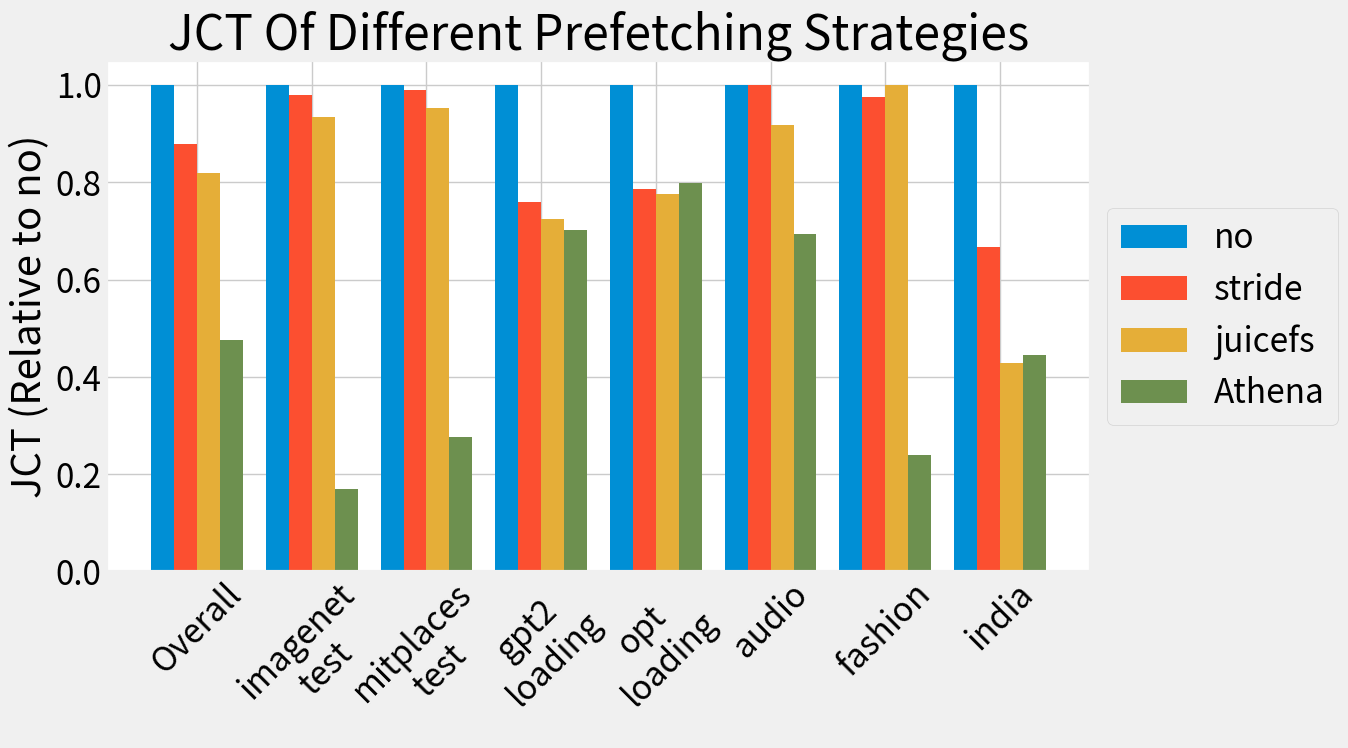

Recreate this plot in Python.
import matplotlib.pyplot as plt
import numpy as np

# 数据
# categories = ['Overall', 'imagenet\ntest', 'mitplaces\ntest', 'gpt2\nloading', 'opt\nloading', 'audio', 'fashion', 'india']
categories = ['Overall', 'imagenet\ntest', 'mitplaces\ntest', 'gpt2\nloading', 'opt\nloading', 'audio', 'fashion', 'india']
no = np.array([584, 379, 87, 89, 36, 83, 2.7])
stride = np.array([572, 375, 66, 70, 36, 81, 1.8])
juicefs = np.array([545, 361, 63, 69, 33, 83, 1.16])
athena = np.array([100, 105, 61, 71, 25, 20, 1.2])

# 归一化计算
juicefs_norm = juicefs / no
stride_norm = stride / no
athena_norm = athena / no

# 计算均值
no_mean = 1  # no 归一化到自身总是 1
juicefs_mean = np.mean(juicefs_norm)
stride_mean = np.mean(stride_norm)
athena_mean = np.mean(athena_norm)

# 插入总体均值到归一化数据的首位
juicefs_norm = np.insert(juicefs_norm, 0, juicefs_mean)
stride_norm = np.insert(stride_norm, 0, stride_mean)
athena_norm = np.insert(athena_norm, 0, athena_mean)
no_norm = np.insert(np.ones(len(no)), 0, no_mean)  # 插入 no 的均值

bar_width = 0.2  # 条形宽度
index = np.arange(len(categories))  # 分类标签位置

plt.style.use("fivethirtyeight")
plt.rcParams.update({'font.size':24})  # 设置字体大小

fig, ax = plt.subplots(figsize=(14, 8))

# 绘制条形图
ax.bar(index - 1.5 * bar_width, no_norm, bar_width, label='no')  # no作为基准
ax.bar(index - 0.5 * bar_width, stride_norm, bar_width, label='stride')
ax.bar(index + 0.5 * bar_width, juicefs_norm, bar_width, label='juicefs')
ax.bar(index + 1.5 * bar_width, athena_norm, bar_width, label='Athena')

# 添加标签、标题和自定义x轴刻度标签
ax.set_ylabel('JCT (Relative to no)')
ax.set_title('JCT Of Different Prefetching Strategies')
ax.set_xticks(index)
ax.set_xticklabels(categories, rotation=45)  # 调整为45度以便更好地显示标签
plt.legend(loc='center left', bbox_to_anchor=(1.0, 0.5))

ax.set_facecolor('white')  # 设置绘图区域的背景色为白色
fig.patch.set_facecolor('white')  # 设置整个图形的背景色为白色

# 显示图形
plt.tight_layout()
plt.show()
